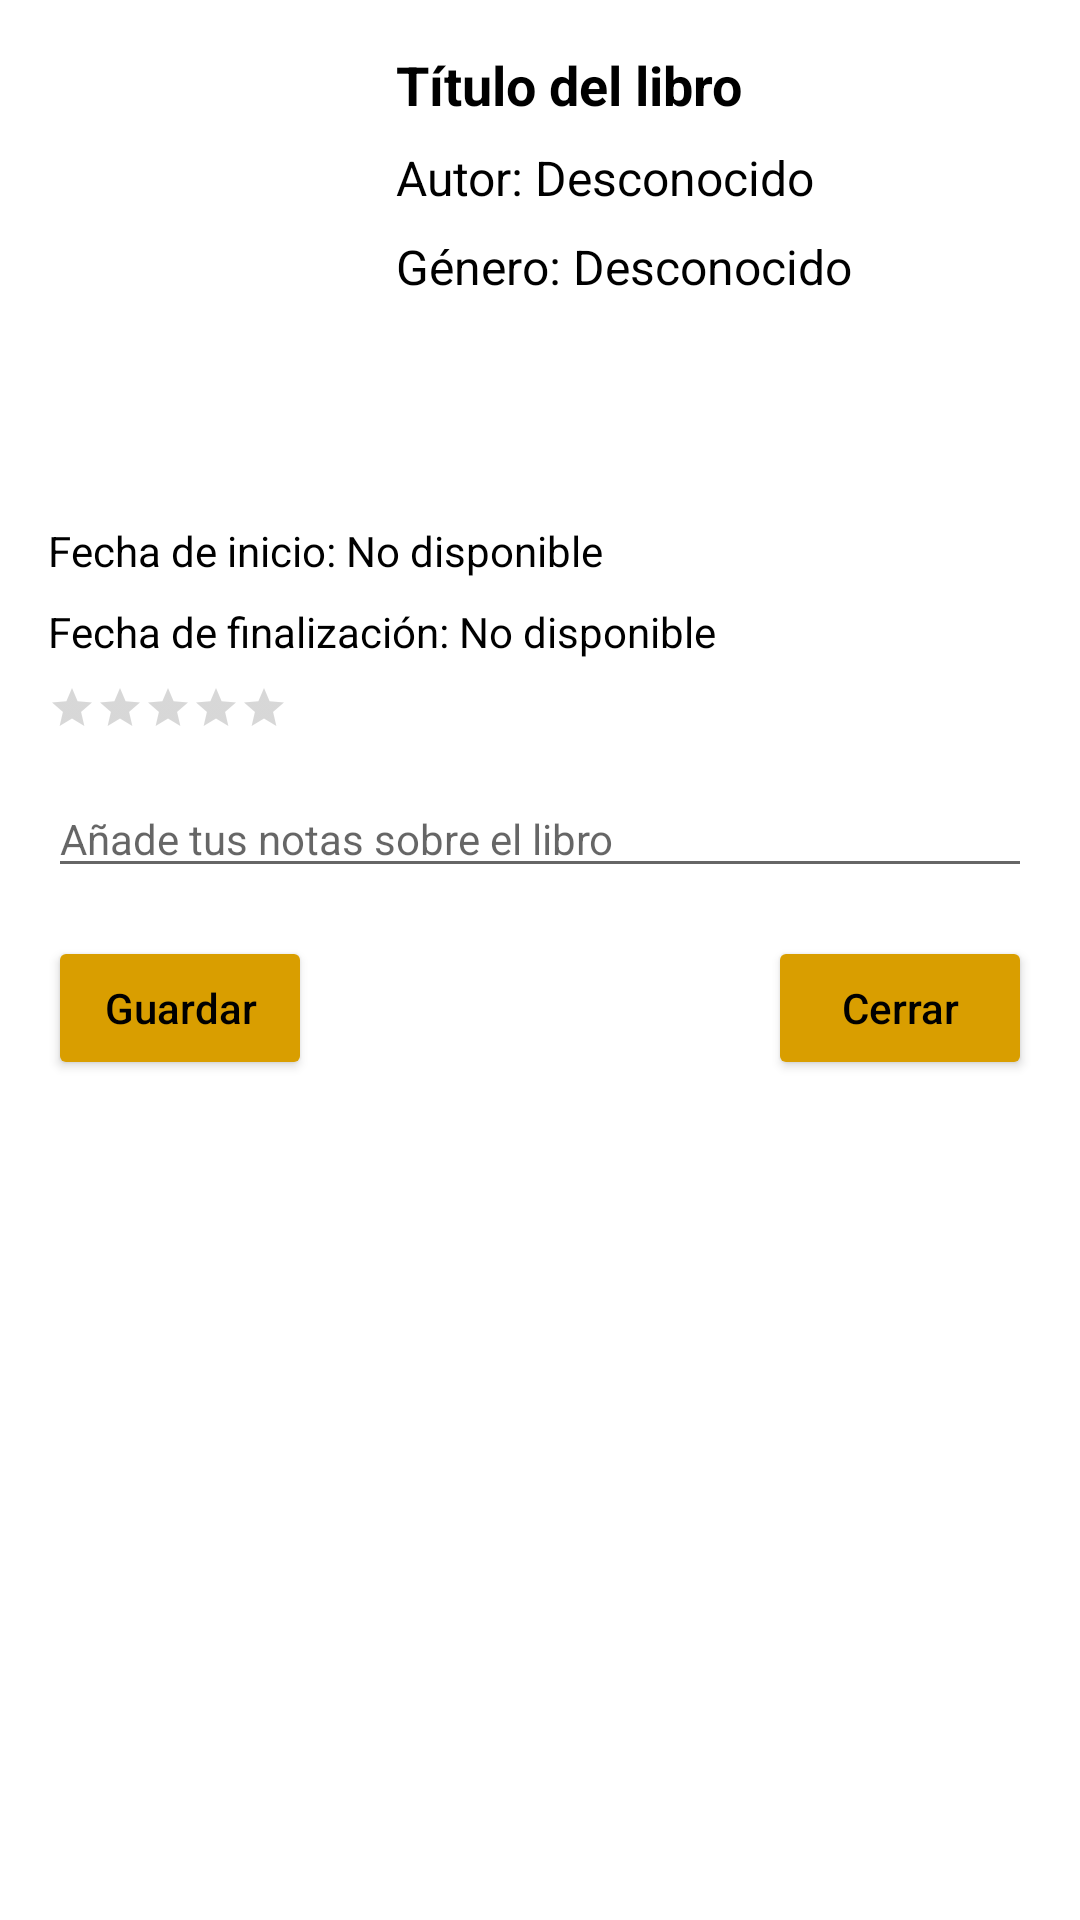

Produce the Android XML layout that renders to this screen, including the resource entries it uses.
<!-- AndroidManifest.xml: application theme Theme.Sashat -->
<!-- res/layout/layout_book_details_sheet.xml -->
<?xml version="1.0" encoding="utf-8"?>
<androidx.constraintlayout.widget.ConstraintLayout xmlns:android="http://schemas.android.com/apk/res/android"
    xmlns:app="http://schemas.android.com/apk/res-auto"
    android:layout_width="match_parent"
    android:layout_height="wrap_content"
    android:padding="16dp"
    android:background="@color/background">

    
    <com.google.android.material.imageview.ShapeableImageView
        android:id="@+id/ivBookCover"
        android:layout_width="100dp"
        android:layout_height="150dp"
        android:scaleType="centerCrop"
        app:layout_constraintStart_toStartOf="parent"
        app:layout_constraintTop_toTopOf="parent"
        app:strokeColor="@color/background"
        app:strokeWidth="2dp" />

    
    <TextView
        android:id="@+id/tvBookTitle"
        android:layout_width="0dp"
        android:layout_height="wrap_content"
        android:layout_marginStart="16dp"
        android:layout_marginEnd="16dp"
        android:text="Título del libro"
        android:textColor="@color/text"
        android:textSize="18sp"
        android:textStyle="bold"
        app:layout_constraintEnd_toEndOf="parent"
        app:layout_constraintStart_toEndOf="@+id/ivBookCover"
        app:layout_constraintTop_toTopOf="@+id/ivBookCover" />

    
    <TextView
        android:id="@+id/tvBookAuthor"
        android:layout_width="0dp"
        android:layout_height="wrap_content"
        android:layout_marginTop="8dp"
        android:text="Autor: Desconocido"
        android:textColor="@color/text"
        android:textSize="16sp"
        app:layout_constraintEnd_toEndOf="@+id/tvBookTitle"
        app:layout_constraintStart_toStartOf="@+id/tvBookTitle"
        app:layout_constraintTop_toBottomOf="@+id/tvBookTitle" />

    
    <TextView
        android:id="@+id/tvBookGenre"
        android:layout_width="0dp"
        android:layout_height="wrap_content"
        android:layout_marginTop="8dp"
        android:text="Género: Desconocido"
        android:textColor="@color/text"
        android:textSize="16sp"
        app:layout_constraintEnd_toEndOf="@+id/tvBookAuthor"
        app:layout_constraintStart_toStartOf="@+id/tvBookAuthor"
        app:layout_constraintTop_toBottomOf="@+id/tvBookAuthor" />

    
    <TextView
        android:id="@+id/tvStartDate"
        android:layout_width="0dp"
        android:layout_height="wrap_content"
        android:layout_marginTop="8dp"
        android:text="Fecha de inicio: No disponible"
        android:textColor="@color/text"
        android:textSize="14sp"
        android:clickable="true"
        android:focusable="true"
        android:background="?android:attr/selectableItemBackground"
        app:layout_constraintEnd_toEndOf="parent"
        app:layout_constraintStart_toStartOf="parent"
        app:layout_constraintTop_toBottomOf="@+id/ivBookCover" />

    
    <TextView
        android:id="@+id/tvEndDate"
        android:layout_width="0dp"
        android:layout_height="wrap_content"
        android:layout_marginTop="8dp"
        android:text="Fecha de finalización: No disponible"
        android:textColor="@color/text"
        android:textSize="14sp"
        android:clickable="true"
        android:focusable="true"
        android:background="?android:attr/selectableItemBackground"
        app:layout_constraintEnd_toEndOf="parent"
        app:layout_constraintStart_toStartOf="parent"
        app:layout_constraintTop_toBottomOf="@+id/tvStartDate" />

    
    <RatingBar
        android:id="@+id/rbRating"
        android:layout_width="wrap_content"
        android:layout_height="wrap_content"
        android:layout_marginTop="8dp"
        android:numStars="5"
        android:stepSize="1.0"
        android:rating="0"
        android:isIndicator="false"
        style="?android:attr/ratingBarStyleSmall"
        app:layout_constraintStart_toStartOf="parent"
        app:layout_constraintTop_toBottomOf="@+id/tvEndDate" />

    
    <EditText
        android:id="@+id/etBookNotes"
        android:layout_width="0dp"
        android:layout_height="wrap_content"
        android:layout_marginTop="16dp"
        android:hint="Añade tus notas sobre el libro"
        android:textColor="@color/text"
        android:textSize="14sp"
        app:layout_constraintEnd_toEndOf="parent"
        app:layout_constraintStart_toStartOf="parent"
        app:layout_constraintTop_toBottomOf="@+id/rbRating" />

    
    <Button
        android:id="@+id/btnSave"
        android:layout_width="wrap_content"
        android:layout_height="wrap_content"
        android:layout_marginTop="16dp"
        android:backgroundTint="@color/textBtn"
        android:text="Guardar"
        android:textAllCaps="false"
        android:textColor="@color/black"
        app:layout_constraintStart_toStartOf="parent"
        app:layout_constraintTop_toBottomOf="@+id/etBookNotes" />

    
    <Button
        android:id="@+id/btnClose"
        android:layout_width="wrap_content"
        android:layout_height="wrap_content"
        android:layout_marginTop="16dp"
        android:backgroundTint="@color/textBtn"
        android:text="Cerrar"
        android:textAllCaps="false"
        android:textColor="@color/black"
        app:layout_constraintEnd_toEndOf="parent"
        app:layout_constraintTop_toBottomOf="@+id/etBookNotes" />

</androidx.constraintlayout.widget.ConstraintLayout>
<!-- resources referenced by this layout -->
<resources>
  <color name="background">#FFFFFFFF</color>
  <color name="black">#FF000000</color>
  <color name="text">#FF000000</color>
  <color name="textBtn">#D99E00</color>
  <style name="Theme.Sashat" parent="Theme.MaterialComponents.DayNight.NoActionBar">
          
          <item name="colorPrimary">@color/text</item>
          <item name="colorPrimaryVariant">@color/background</item>
          <item name="colorOnPrimary">@color/white</item>
          
          <item name="colorSecondary">@color/teal_200</item>
          <item name="colorSecondaryVariant">@color/teal_700</item>
          <item name="colorOnSecondary">@color/black</item>
          
          <item name="android:statusBarColor">?attr/colorPrimaryVariant</item>
          
      </style>
  <color name="white">#FFFFFFFF</color>
  <color name="teal_200">#FF03DAC5</color>
  <color name="teal_700">#FF018786</color>
</resources>
